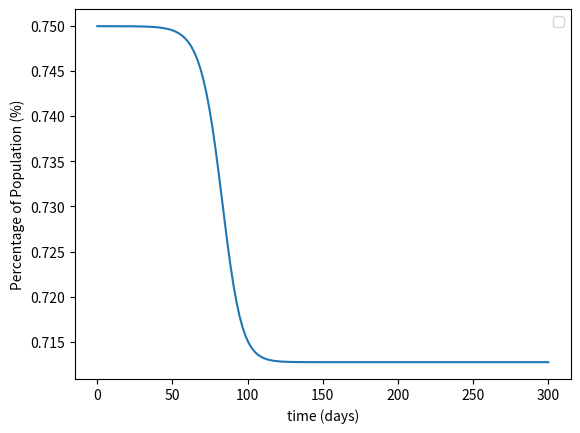

This chart was generated by the following Python code:
import math
import numpy as np
import matplotlib.pyplot as plt

S0 = 1
I0 = 1.27*math.pow(10, -6)

beta1 = 0.5 #rate of contact between susceptible and infectives
beta2 = 1
gamma = 0.6 #constant rate at which infectives recover/die

#q = beta/gamma #contact ratio --> fraction of population that comes in contact with infected individual during infection
#rr = beta*S0/gamma #reproductive rate --> secondary infections caused by single primary infection approx 3-4 with covid at beginning of pandemic



#using euler's method to approximate solutions to S,I,R model
def getPoints(days, iterations):
    S_low = []
    S_high = []
    I = []
    R = []

    S_low_current = S0/2
    S_high_current = S0/2
    I_current = I0
    R_current = 0

    delta_t = days/iterations

    for i in range(iterations):
        S_new_low = S_low_current + -1*beta1*S_low_current*I_current*delta_t
        S_new_high = S_high_current + -1*beta2*S_high_current*I_current*delta_t
        I_new = I_current + (beta1*S_low_current*I_current + beta2*S_high_current*I_current - gamma*I_current)*delta_t
        R_new = R_current + gamma*I_current*delta_t

        S_low.append(S_new_low)
        S_high.append(S_new_high)
        I.append(I_new)
        R.append(R_new)

        S_low_current = S_new_low
        S_high_current = S_new_high
        I_current = I_new
        R_current = R_new

    return S_low, S_high ,I,R

"""
def maxInfectives():
    I_max = I0 + S0 - (1/q)*(1+np.log(q*S0))
    return(I_max)
"""


def main():
    days = 300
    iterations = 150

    S_l, S_h, I, R = getPoints(days, iterations)
    time = np.linspace(0, days, iterations)

    """
    plt.plot(time, S_l, label = "low susceptible")
    plt.plot(time, S_h, label = "high susceptible")
    #plt.plot(time, np.array(S_l)+np.array(S_h), label = "total susceptible")
    plt.plot(time, I, label = "infected")
    plt.plot(time, R, label = "recovered")
    """
    #plt.plot(time, np.array(S_l)*beta1 + np.array(S_h)*beta2, label = "Average rate of S-->I")
    plt.plot(time, np.array(S_l)/(np.array(S_l)+np.array(S_h))*beta1 + np.array(S_h)/(np.array(S_l)+np.array(S_h))*beta2)

    plt.xlabel("time (days)"), plt.ylabel("Percentage of Population (%)")
    plt.legend()
    plt.show()

main()